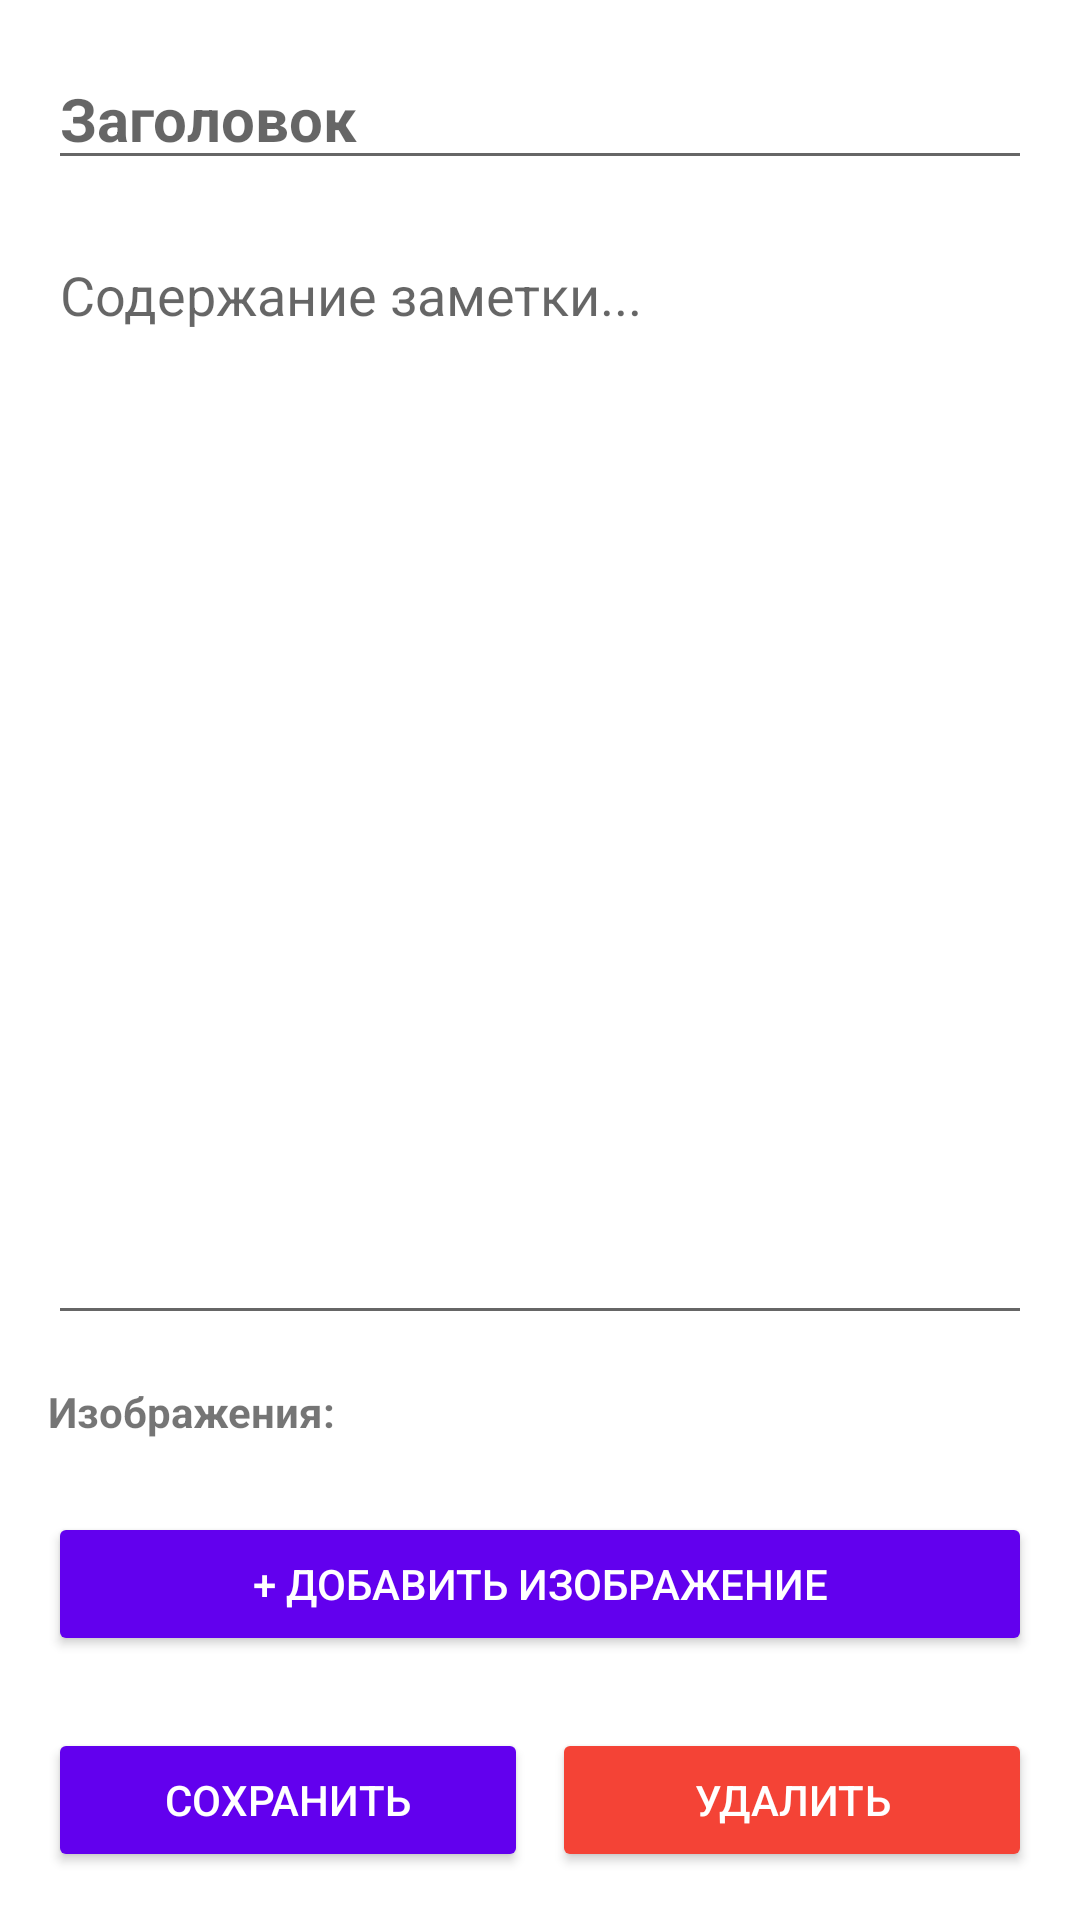

Write the Android layout XML for this screen, with the resource values it uses.
<!-- AndroidManifest.xml: activity theme Theme.MyApplication -->
<!-- res/layout/activity_edit_note.xml -->
<?xml version="1.0" encoding="utf-8"?>
<LinearLayout xmlns:android="http://schemas.android.com/apk/res/android"
    android:layout_width="match_parent"
    android:layout_height="match_parent"
    android:orientation="vertical"
    android:padding="16dp">

    <EditText
        android:id="@+id/editTextTitle"
        android:layout_width="match_parent"
        android:layout_height="wrap_content"
        android:hint="Заголовок"
        android:textSize="20sp"
        android:textStyle="bold"
        android:layout_marginBottom="16dp"/>

    <EditText
        android:id="@+id/editTextContent"
        android:layout_width="match_parent"
        android:layout_height="0dp"
        android:layout_weight="1"
        android:hint="Содержание заметки..."
        android:gravity="top"
        android:inputType="textMultiLine"
        android:minLines="8"/>

    <TextView
        android:layout_width="match_parent"
        android:layout_height="wrap_content"
        android:text="Изображения:"
        android:textStyle="bold"
        android:layout_marginTop="16dp"
        android:layout_marginBottom="8dp"/>

    <HorizontalScrollView
        android:layout_width="match_parent"
        android:layout_height="wrap_content"
        android:layout_marginBottom="16dp">

        <LinearLayout
            android:id="@+id/imagesContainer"
            android:layout_width="wrap_content"
            android:layout_height="wrap_content"
            android:orientation="horizontal"/>
    </HorizontalScrollView>

    <Button
        android:id="@+id/btnAddImage"
        android:layout_width="match_parent"
        android:layout_height="wrap_content"
        android:text="+ Добавить изображение"
        android:layout_marginBottom="16dp"/>

    <LinearLayout
        android:layout_width="match_parent"
        android:layout_height="wrap_content"
        android:orientation="horizontal"
        android:layout_marginTop="8dp">

        <Button
            android:id="@+id/btnSave"
            android:layout_width="0dp"
            android:layout_height="wrap_content"
            android:layout_weight="1"
            android:text="Сохранить"
            android:layout_marginEnd="8dp"/>

        <Button
            android:id="@+id/btnDelete"
            android:layout_width="0dp"
            android:layout_height="wrap_content"
            android:layout_weight="1"
            android:text="Удалить"
            android:backgroundTint="#F44336"/>

    </LinearLayout>

</LinearLayout>
<!-- resources referenced by this layout -->
<resources>
  <style name="Theme.MyApplication" parent="Theme.AppCompat.Light.NoActionBar">
          <item name="colorPrimary">@color/purple_500</item>
          <item name="colorPrimaryDark">@color/purple_700</item>
          <item name="colorAccent">@color/teal_200</item>
  
          <item name="android:buttonStyle">@style/MyButtonStyle</item>
  
          <item name="android:windowBackground">@color/white</item>
  
          <item name="android:textColorPrimary">@color/black</item>
          <item name="android:textColorSecondary">@color/dark_gray</item>
      </style>
  <color name="purple_500">#FF6200EE</color>
  <color name="purple_700">#FF3700B3</color>
  <color name="teal_200">#FF03DAC5</color>
  <style name="MyButtonStyle" parent="Widget.AppCompat.Button">
          <item name="android:backgroundTint">@color/purple_500</item>
          <item name="android:textColor">@color/white</item>
          <item name="android:textSize">14sp</item>
          <item name="android:padding">8dp</item>
      </style>
  <color name="white">#FFFFFFFF</color>
  <color name="black">#FF000000</color>
  <color name="dark_gray">#FF666666</color>
</resources>
